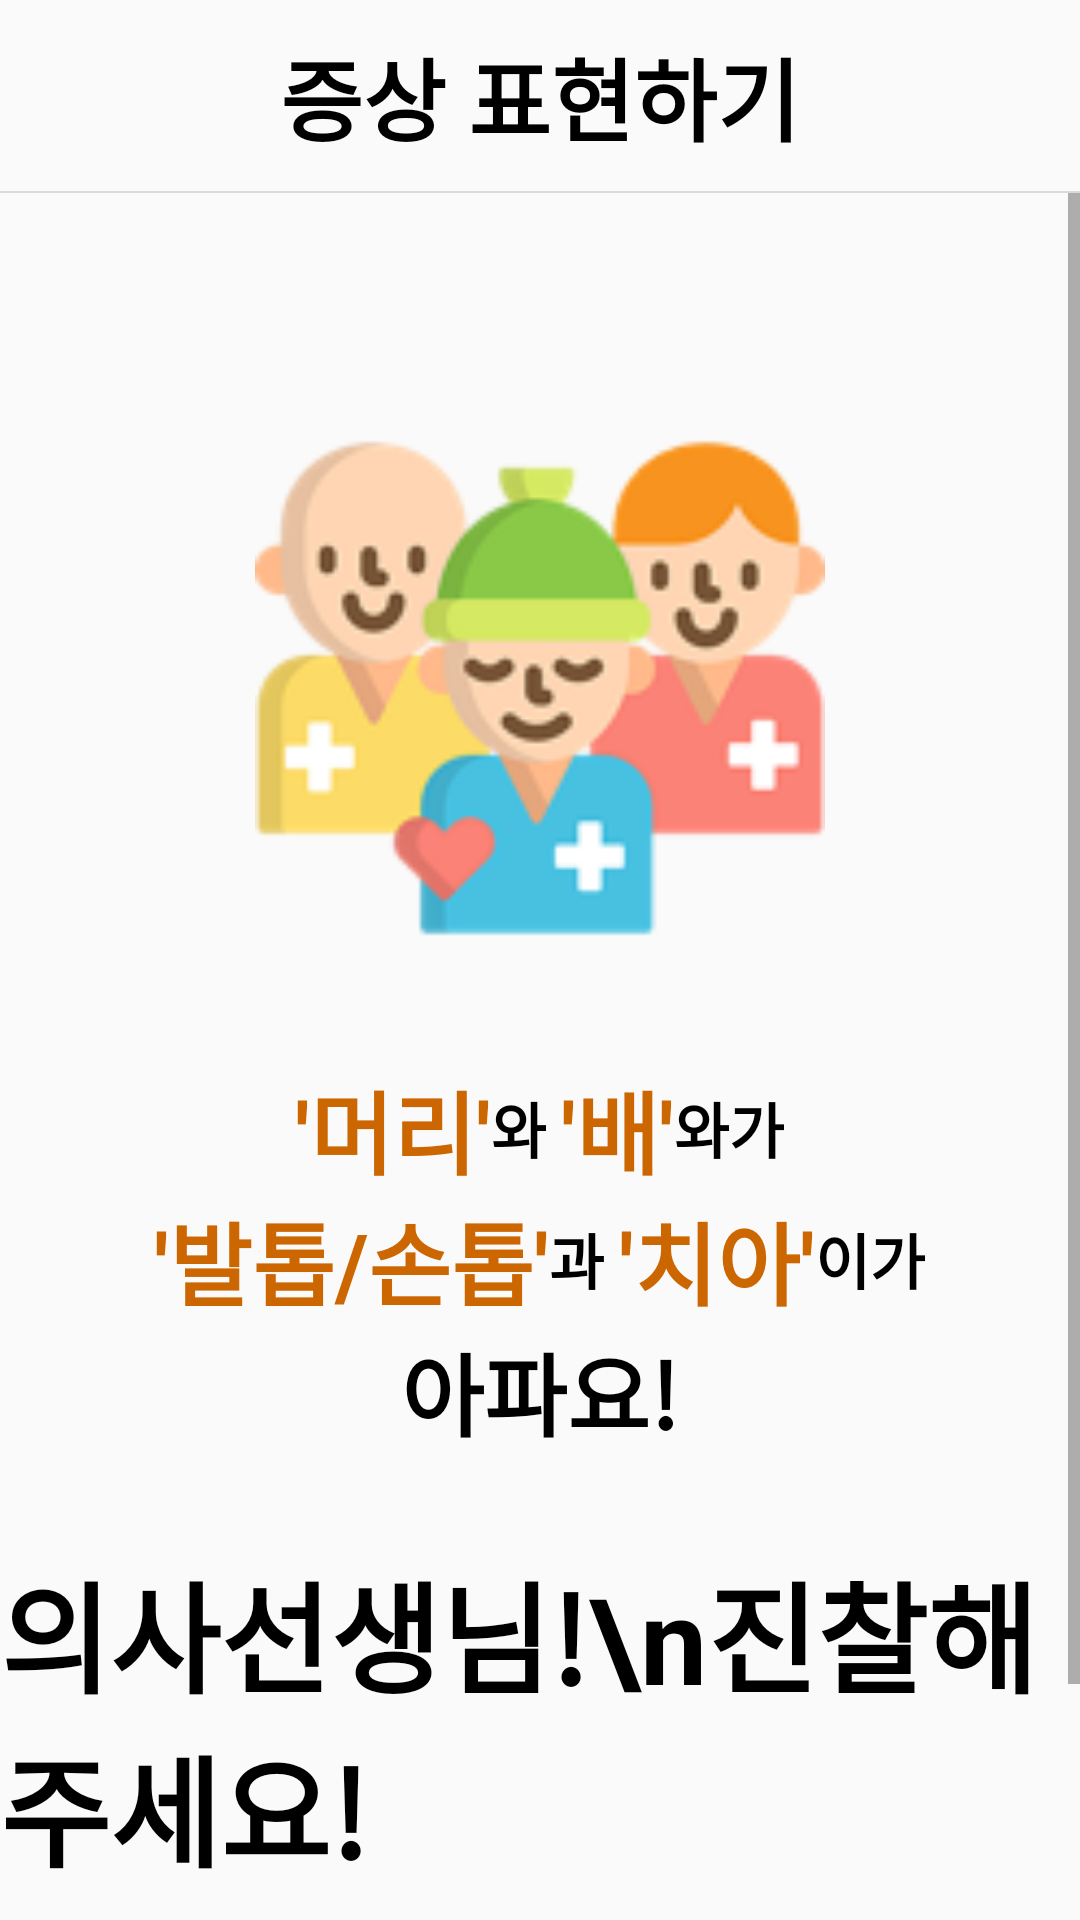

Write the Android layout XML for this screen, with the resource values it uses.
<!-- AndroidManifest.xml: application theme AppTheme -->
<!-- res/layout/fragment_express_.xml -->
<?xml version="1.0" encoding="utf-8"?>
<LinearLayout xmlns:android="http://schemas.android.com/apk/res/android"
    xmlns:tools="http://schemas.android.com/tools"
    android:layout_width="match_parent"
    android:layout_height="match_parent"
    android:orientation="vertical"
    tools:context=".Express_Fragment">
    <TextView
        android:layout_width="wrap_content"
        android:layout_height="wrap_content"
        android:layout_gravity="center_horizontal"
        android:textStyle="bold"
        android:textSize="30dp"
        android:text="증상 표현하기"
        android:textColor="@color/black"
        android:padding="10dp"/>
    <View
        android:layout_width="match_parent"
        android:layout_height="2px"
        android:background="#D9D9D9"/>
    <ScrollView
        android:layout_width="match_parent"
        android:layout_height="wrap_content">
        <LinearLayout
            android:layout_width="match_parent"
            android:layout_height="match_parent"
            android:orientation="vertical">
            <ImageView
                android:layout_width="190dp"
                android:layout_height="190dp"
                android:layout_marginTop="70dp"
                android:src="@drawable/patient"
                android:layout_gravity="center"/>
            <LinearLayout
                android:layout_width="match_parent"
                android:layout_height="wrap_content"
                android:gravity="center"
                android:layout_margin="30dp"
                android:orientation="vertical">
                <LinearLayout
                    android:gravity="center"
                    android:layout_width="match_parent"
                    android:layout_height="wrap_content"
                    android:orientation="horizontal">
                    <TextView
                        android:id="@+id/tvHead1"
                        android:layout_width="wrap_content"
                        android:layout_height="wrap_content"
                        android:textColor="#CC6600"
                        android:textSize="30dp"
                        android:textStyle="bold"
                        android:text="'머리'"/>
                    <TextView
                        android:id="@+id/tvHead2"
                        android:layout_width="wrap_content"
                        android:layout_height="wrap_content"
                        android:textColor="@color/black"
                        android:textSize="20dp"
                        android:textStyle="bold"
                        android:text="와 "/>
                    <TextView
                        android:id="@+id/tvBelly1"
                        android:layout_width="wrap_content"
                        android:layout_height="wrap_content"
                        android:textColor="#CC6600"
                        android:textSize="30dp"
                        android:textStyle="bold"
                        android:text="'배'"/>
                    <TextView
                        android:id="@+id/tvBelly2"
                        android:layout_width="wrap_content"
                        android:layout_height="wrap_content"
                        android:textColor="@color/black"
                        android:textSize="20dp"
                        android:textStyle="bold"
                        android:text="와"/>
                    <TextView
                        android:id="@+id/tvHB"
                        android:layout_width="wrap_content"
                        android:layout_height="wrap_content"
                        android:textColor="@color/black"
                        android:textSize="20dp"
                        android:textStyle="bold"
                        android:text="가"/>
                </LinearLayout>
                <LinearLayout
                    android:gravity="center"
                    android:layout_width="match_parent"
                    android:layout_height="wrap_content"
                    android:orientation="horizontal">
                    <TextView
                        android:id="@+id/tvNail1"
                        android:layout_width="wrap_content"
                        android:layout_height="wrap_content"
                        android:textColor="#CC6600"
                        android:textSize="30dp"
                        android:textStyle="bold"
                        android:text="'발톱/손톱'"/>
                    <TextView
                        android:id="@+id/tvNail2"
                        android:layout_width="wrap_content"
                        android:layout_height="wrap_content"
                        android:textColor="@color/black"
                        android:textSize="20dp"
                        android:textStyle="bold"
                        android:text="과 "/>
                    <TextView
                        android:id="@+id/tvTooth1"
                        android:layout_width="wrap_content"
                        android:layout_height="wrap_content"
                        android:textColor="#CC6600"
                        android:textSize="30dp"
                        android:textStyle="bold"
                        android:text="'치아'"/>
                    <TextView
                        android:id="@+id/tvTooth2"
                        android:layout_width="wrap_content"
                        android:layout_height="wrap_content"
                        android:textColor="@color/black"
                        android:textSize="20dp"
                        android:textStyle="bold"
                        android:text="이"/>
                    <TextView
                        android:id="@+id/tvNT"
                        android:layout_width="wrap_content"
                        android:layout_height="wrap_content"
                        android:textColor="@color/black"
                        android:textSize="20dp"
                        android:textStyle="bold"
                        android:text="가"/>
                </LinearLayout>
                <TextView
                    android:layout_width="wrap_content"
                    android:layout_height="wrap_content"
                    android:textColor="@color/black"
                    android:textSize="30dp"
                    android:textStyle="bold"
                    android:text="아파요!"/>
            </LinearLayout>
            <TextView
                android:layout_width="wrap_content"
                android:layout_height="wrap_content"
                android:layout_gravity="center"
                android:textSize="40dp"
                android:text="의사선생님!\n진찰해주세요!"
                android:textColor="@color/black"
                android:textStyle="bold"/>
            <Button
                android:id="@+id/goAddBtn"
                android:layout_width="match_parent"
                android:layout_height="60dp"
                android:layout_marginTop="40dp"
                android:backgroundTint="#F5D16B"
                android:text="진찰 받기"
                android:textStyle="bold"
                android:textSize="30dp"
                android:layout_gravity="bottom"/>
        </LinearLayout>

    </ScrollView>

</LinearLayout>
<!-- resources referenced by this layout -->
<resources>
  <color name="black">#FF000000</color>
  <!-- drawable patient: png bitmap (drawable, 16188 bytes) -->
  <style name="AppTheme" parent="Theme.AppCompat.Light.NoActionBar">
          
          <item name="colorPrimary">@color/yellow</item>
          <item name="colorPrimaryDark">@color/teal_700</item>
      </style>
  <color name="yellow">#F5D16B</color>
  <color name="teal_700">#CC6600</color>
</resources>
